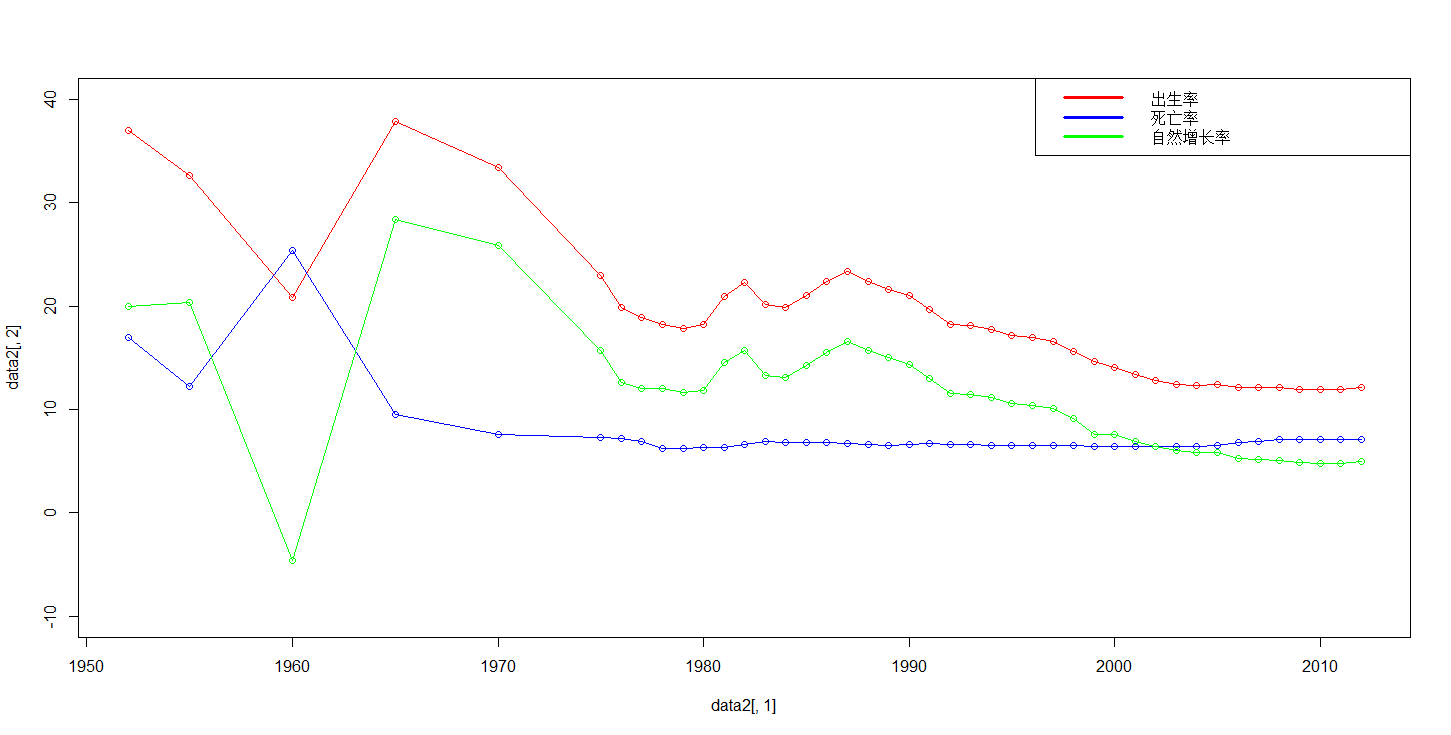

Source data for this figure (header and first rows):
, 出生率, 死亡率, 自然增长率
1952, 37, 17, 20
1955, 32.6, 12.28, 20.32
1960, 20.86, 25.43, -4.57
1965, 37.88, 9.5, 28.38
1970, 33.43, 7.6, 25.83
1975, 23.01, 7.32, 15.69
1976, 19.91, 7.25, 12.66
1977, 18.93, 6.87, 12.06
1978, 18.25, 6.25, 12
1979, 17.82, 6.21, 11.61
1980, 18.21, 6.34, 11.87
1981, 20.91, 6.36, 14.55
1982, 22.28, 6.6, 15.68
1983, 20.19, 6.9, 13.29
1984, 19.9, 6.82, 13.08
1985, 21.04, 6.78, 14.26
1986, 22.43, 6.86, 15.57
1987, 23.33, 6.72, 16.61
1988, 22.37, 6.64, 15.73
1989, 21.58, 6.54, 15.04
1990, 21.06, 6.67, 14.39
1991, 19.68, 6.7, 12.98
1992, 18.24, 6.64, 11.6
1993, 18.09, 6.64, 11.45
1994, 17.7, 6.49, 11.21
1995, 17.12, 6.57, 10.55
1996, 16.98, 6.56, 10.42
1997, 16.57, 6.51, 10.06
1998, 15.64, 6.5, 9.14
1999, 14.64, 6.46, 7.58
2000, 14.03, 6.45, 7.58
2001, 13.38, 6.43, 6.95
2002, 12.86, 6.41, 6.45
2003, 12.41, 6.4, 6.01
2004, 12.29, 6.42, 5.87
2005, 12.4, 6.51, 5.89
2006, 12.09, 6.81, 5.28
2007, 12.1, 6.93, 5.17
2008, 12.14, 7.06, 5.08
2009, 11.95, 7.08, 4.87
2010, 11.9, 7.11, 4.79
2011, 11.93, 7.14, 4.79
2012, 12.1, 7.15, 4.95
